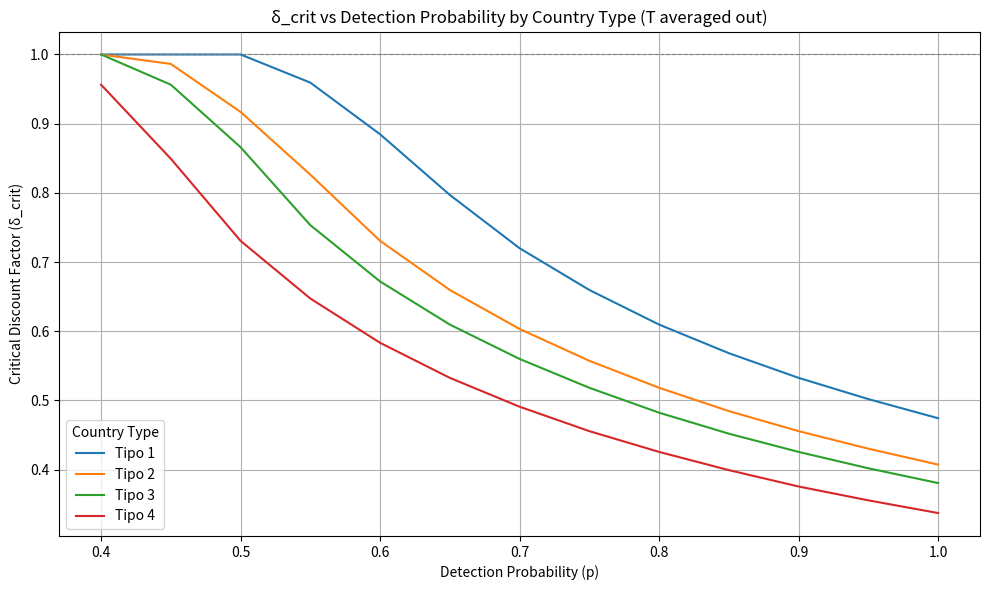

Recreate this plot in Python.
#Simulação Seção 4.2

import numpy as np
import pandas as pd
import matplotlib.pyplot as plt

# Define parameters for each country type
country_types = {
    "Tipo 1": {"bar_U": 1.6, "U_P": 0.3},
    "Tipo 2": {"bar_U": 1.4, "U_P": 0.4},
    "Tipo 3": {"bar_U": 1.3, "U_P": 0.5},
    "Tipo 4": {"bar_U": 1.2, "U_P": 0.6},
}
U_C = 1.0
T_values = [3, 5, 10]
p_values = np.round(np.arange(0.4, 1.01, 0.05), 2)

# Function to compute the LHS and RHS of the incentive constraint
def incentive_condition(delta, bar_U, U_P, U_C, p, T):
    lhs = U_C
    rhs = (1 - delta) * bar_U + delta * (
        p * U_P * (1 - delta**T) +
        (1 - p) * bar_U * (1 - delta**T) +
        delta**T * U_C
    )
    return lhs - rhs

# Find delta_crit numerically
def find_delta_crit(bar_U, U_P, U_C, p, T):
    for delta in np.linspace(0.01, 0.999, 1000):
        if incentive_condition(delta, bar_U, U_P, U_C, p, T) >= 0:
            return round(delta, 3)
    return 1.0  # If no delta satisfies the condition, return 1

# Run simulation
results = []
for tipo, params in country_types.items():
    for T in T_values:
        for p in p_values:
            delta_crit = find_delta_crit(params["bar_U"], params["U_P"], U_C, p, T)
            results.append({
                "Tipo": tipo,
                "T": T,
                "p": p,
                "delta_crit": delta_crit
            })

# Save to CSV
df = pd.DataFrame(results)
df.to_csv("delta_crit_simulacao_estendida.csv", index=False)

# Group by Tipo and p to average over T
avg_df = df.groupby(["Tipo", "p"], as_index=False)["delta_crit"].mean()

# Plotting
plt.figure(figsize=(10, 6))
for tipo in avg_df["Tipo"].unique():
    subset = avg_df[avg_df["Tipo"] == tipo]
    plt.plot(subset["p"], subset["delta_crit"], label=tipo)

plt.axhline(1.0, color="gray", linestyle="--", linewidth=0.8)
plt.xlabel("Detection Probability (p)")
plt.ylabel("Critical Discount Factor (δ_crit)")
plt.title("δ_crit vs Detection Probability by Country Type (T averaged out)")
plt.legend(title="Country Type")
plt.grid(True)
plt.tight_layout()
plt.savefig("grafico_delta_crit_por_tipo.png")

